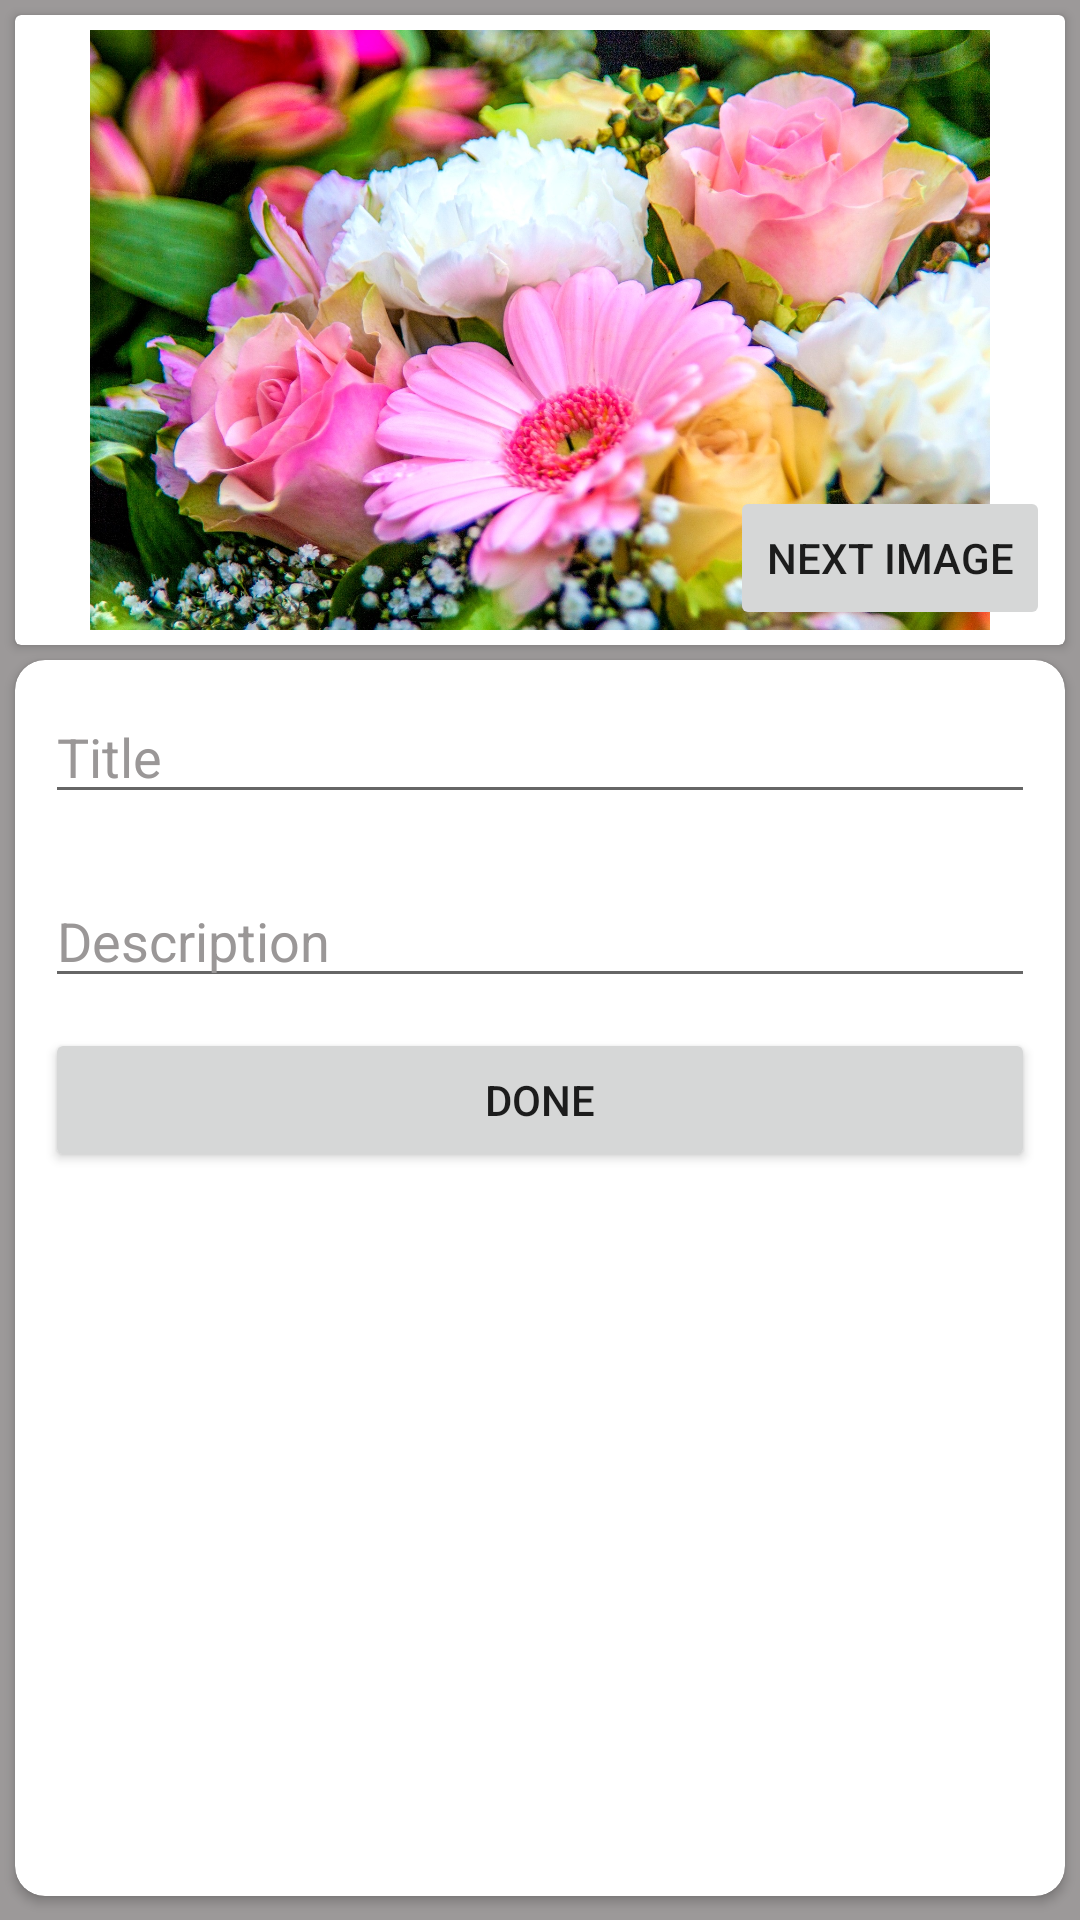

Here is an Android app screen rendered from its layout file. Give the layout XML and the strings, colors and styles it references.
<!-- AndroidManifest.xml: application theme Theme.PlantsHandsBook -->
<!-- res/layout/activity_edit.xml -->
<?xml version="1.0" encoding="utf-8"?>
<androidx.constraintlayout.widget.ConstraintLayout xmlns:android="http://schemas.android.com/apk/res/android"
    xmlns:app="http://schemas.android.com/apk/res-auto"
    xmlns:tools="http://schemas.android.com/tools"
    android:layout_width="match_parent"
    android:layout_height="match_parent"
    android:background="#9C9999"
    tools:context=".EditActivity">

    <androidx.cardview.widget.CardView
        android:layout_width="0dp"
        android:layout_height="0dp"
        android:layout_marginTop="5dp"
        android:layout_marginBottom="8dp"
        app:cardCornerRadius="10dp"
        app:layout_constraintBottom_toBottomOf="parent"
        app:layout_constraintEnd_toEndOf="@+id/cardView"
        app:layout_constraintStart_toStartOf="@+id/cardView"
        app:layout_constraintTop_toBottomOf="@+id/cardView"
        app:layout_constraintVertical_bias="0.0">

        <LinearLayout
            android:layout_width="match_parent"
            android:layout_height="match_parent"
            android:orientation="vertical">

            <EditText
                android:id="@+id/edTitle"
                android:layout_width="match_parent"
                android:layout_height="wrap_content"
                android:layout_margin="10dp"
                android:ems="10"
                android:hint="@string/title"
                android:inputType="textPersonName"
                android:textColorHint="#9A9797" />

            <EditText
                android:id="@+id/edDesc"
                android:layout_width="match_parent"
                android:layout_height="wrap_content"
                android:layout_margin="10dp"
                android:ems="10"
                android:hint="@string/description"
                android:inputType="textPersonName"
                android:textColorHint="#9A9797" />

            <Button
                android:id="@+id/bDone"
                android:layout_width="match_parent"
                android:layout_height="wrap_content"
                android:layout_marginStart="10dp"
                android:layout_marginEnd="10dp"
                android:text="@string/done" />
        </LinearLayout>
    </androidx.cardview.widget.CardView>

    <androidx.cardview.widget.CardView
        android:id="@+id/cardView"
        android:layout_width="match_parent"
        android:layout_height="wrap_content"
        android:layout_margin="5dp"
        app:layout_constraintEnd_toEndOf="parent"
        app:layout_constraintStart_toStartOf="parent"
        app:layout_constraintTop_toTopOf="parent">

        <LinearLayout
            android:layout_width="match_parent"
            android:layout_height="match_parent"
            android:orientation="horizontal">

            <ImageView
                android:id="@+id/imageView"
                android:layout_width="wrap_content"
                android:layout_height="200dp"
                android:layout_margin="5dp"
                android:layout_weight="1"
                app:srcCompat="@drawable/birth" />
        </LinearLayout>
    </androidx.cardview.widget.CardView>

    <Button
        android:id="@+id/bNext"
        android:layout_width="wrap_content"
        android:layout_height="wrap_content"
        android:layout_marginEnd="10dp"
        android:layout_marginBottom="5dp"
        android:text="@string/next_image"
        app:layout_constraintBottom_toBottomOf="@+id/cardView"
        app:layout_constraintEnd_toEndOf="parent" />

</androidx.constraintlayout.widget.ConstraintLayout>
<!-- resources referenced by this layout -->
<resources>
  <!-- drawable birth: jpg bitmap (drawable, 629130 bytes) -->
  <string name="description">Description</string>
  <string name="done">Done</string>
  <string name="next_image">Next image</string>
  <string name="title">Title</string>
  <style name="Theme.PlantsHandsBook" parent="Theme.MaterialComponents.DayNight.DarkActionBar">
          
          <item name="colorPrimary">@color/grey</item>
          <item name="colorPrimaryVariant">@color/grey</item>
          <item name="colorOnPrimary">@color/white</item>
          
          <item name="colorSecondary">@color/teal_200</item>
          <item name="colorSecondaryVariant">@color/teal_700</item>
          <item name="colorOnSecondary">@color/black</item>
          
          <item name="android:statusBarColor">?attr/colorPrimaryVariant</item>
          
      </style>
  <color name="grey">#424040</color>
  <color name="white">#FFFFFFFF</color>
  <color name="teal_200">#FF03DAC5</color>
  <color name="teal_700">#FF018786</color>
  <color name="black">#FF000000</color>
</resources>
